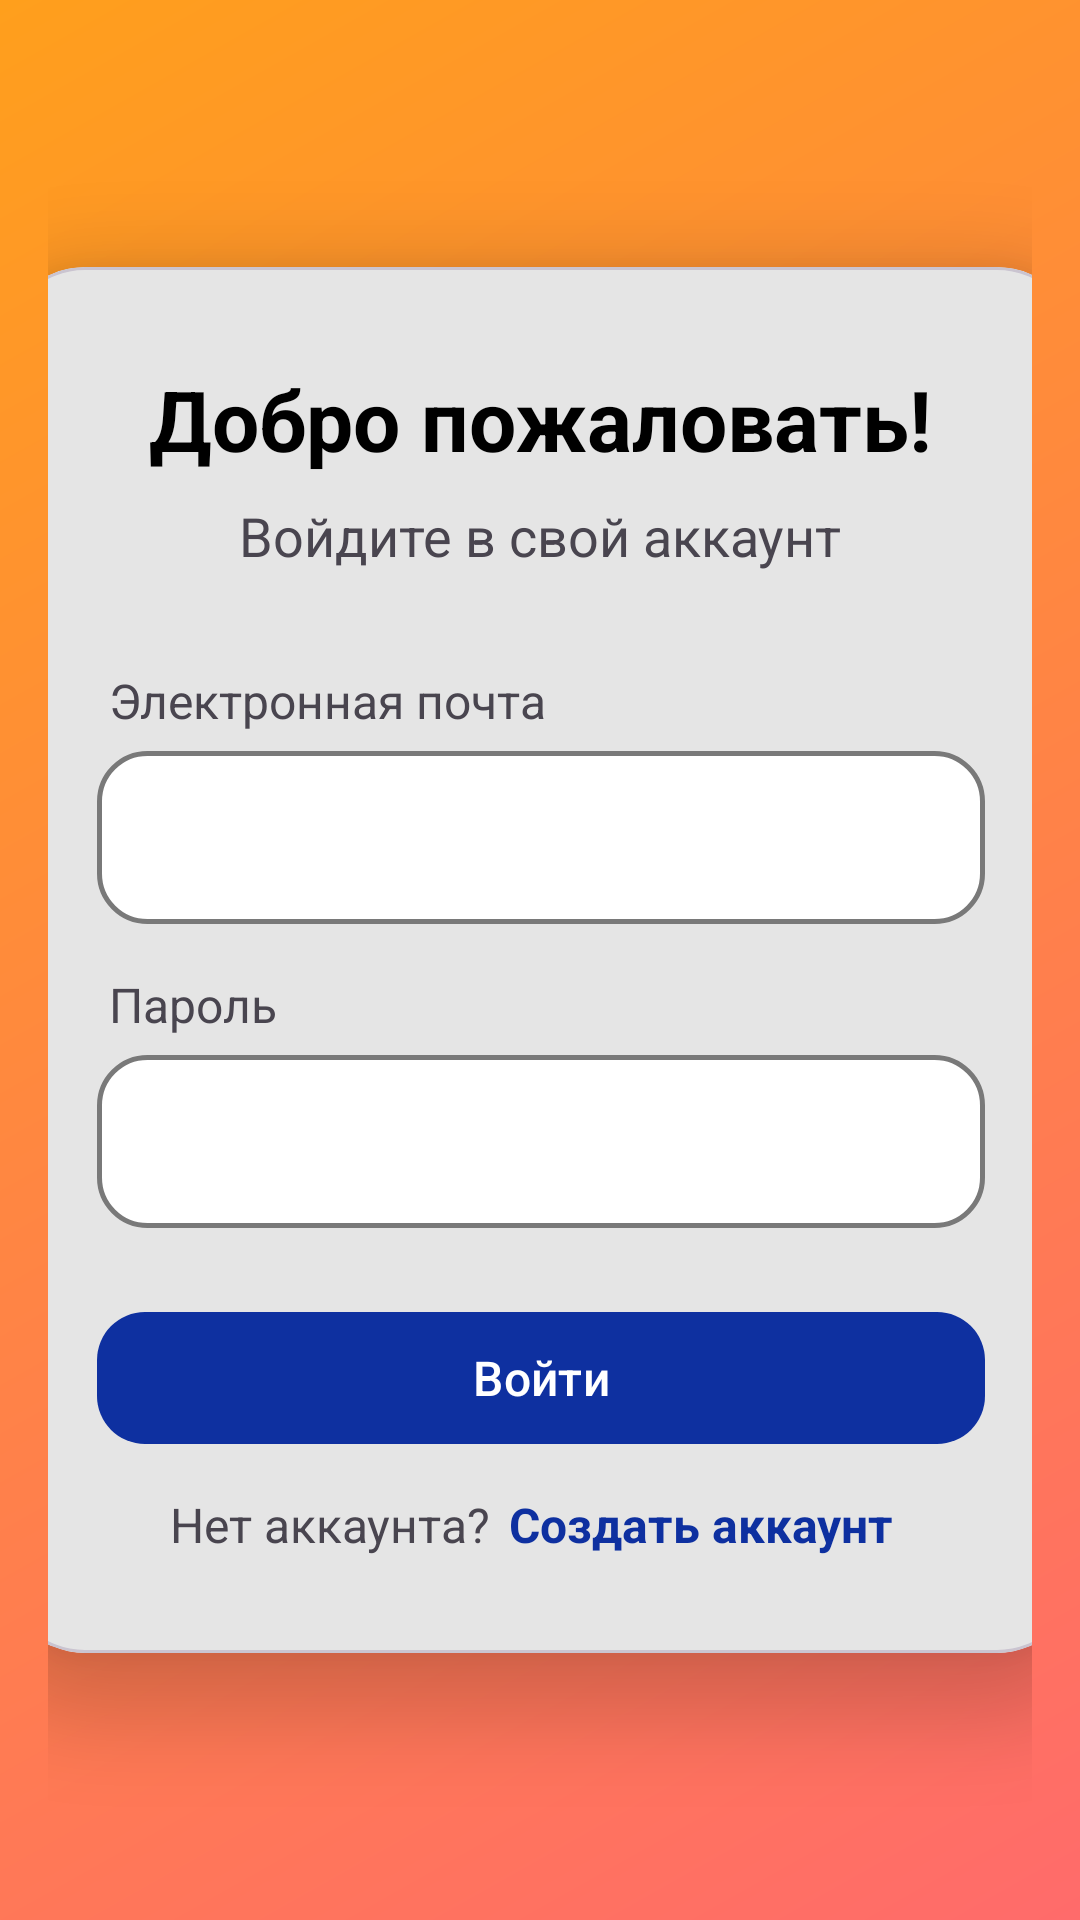

This screen was rendered from an Android layout file. Write that file and the resources it references.
<!-- AndroidManifest.xml: application theme Theme.Frontend_GatherTogether -->
<!-- res/layout/activity_authorization.xml -->
<?xml version="1.0" encoding="utf-8"?>
<androidx.constraintlayout.widget.ConstraintLayout
    xmlns:android="http://schemas.android.com/apk/res/android"
    xmlns:app="http://schemas.android.com/apk/res-auto"
    android:layout_width="match_parent"
    android:layout_height="match_parent"
    android:background="@drawable/gradient_bg"
    android:padding="16dp">

    <com.google.android.material.card.MaterialCardView
        android:id="@+id/loginCard"
        android:layout_width="360dp"
        android:layout_height="wrap_content"
        android:backgroundTint="@color/element_bg"
        app:cardCornerRadius="28dp"
        app:cardElevation="16dp"
        app:layout_constraintTop_toTopOf="parent"
        app:layout_constraintBottom_toBottomOf="parent"
        app:layout_constraintStart_toStartOf="parent"
        app:layout_constraintEnd_toEndOf="parent">

        <LinearLayout
            android:layout_width="match_parent"
            android:layout_height="wrap_content"
            android:orientation="vertical"
            android:padding="32dp"
            android:gravity="center_horizontal">

            <TextView
                android:layout_width="wrap_content"
                android:layout_height="wrap_content"
                android:text="@string/welcome_message"
                android:textSize="@dimen/section_headings"
                android:textStyle="bold"
                android:textColor="@color/black"
                android:layout_marginBottom="8dp"/>

            <TextView
                android:layout_width="wrap_content"
                android:layout_height="wrap_content"
                android:text="@string/entrance_message"
                android:textSize="@dimen/under_heading_text"
                android:textColor="@color/text_fg"
                android:layout_marginBottom="32dp"/>

            <LinearLayout
                android:layout_width="match_parent"
                android:layout_height="wrap_content"
                android:orientation="vertical"
                android:layout_marginBottom="16dp">

                <TextView
                    android:layout_width="wrap_content"
                    android:layout_height="wrap_content"
                    android:text="@string/email_message"
                    android:textSize="@dimen/field_name"
                    android:textColor="@color/text_fg"
                    android:layout_marginStart="4dp"
                    android:layout_marginBottom="6dp"/>

                <LinearLayout
                    android:id="@+id/mailContainer"
                    android:layout_width="match_parent"
                    android:layout_height="wrap_content"
                    android:orientation="horizontal"
                    android:gravity="center_vertical"
                    android:background="@drawable/bg_input_fields"
                    android:paddingStart="16dp"
                    android:paddingEnd="16dp"
                    android:paddingTop="14dp"
                    android:paddingBottom="14dp">

                    <ImageView
                        android:layout_width="24dp"
                        android:layout_height="24dp"
                        android:src="@mipmap/ic_mail"
                        app:tint="@color/text_fg"
                        android:layout_marginEnd="12dp"/>

                    <EditText
                        android:id="@+id/mailEditText"
                        android:layout_width="0dp"
                        android:layout_height="wrap_content"
                        android:layout_weight="1"
                        android:inputType="textEmailAddress"
                        android:textSize="16sp"
                        android:background="@null"
                        android:paddingVertical="4dp"/>
                </LinearLayout>
            </LinearLayout>

            <LinearLayout
                android:layout_width="match_parent"
                android:layout_height="wrap_content"
                android:orientation="vertical"
                android:layout_marginBottom="24dp">

                <TextView
                    android:layout_width="wrap_content"
                    android:layout_height="wrap_content"
                    android:text="@string/password_message"
                    android:textSize="@dimen/field_name"
                    android:textColor="@color/text_fg"
                    android:layout_marginStart="4dp"
                    android:layout_marginBottom="6dp"/>

                <LinearLayout
                    android:id="@+id/passwordContainer"
                    android:layout_width="match_parent"
                    android:layout_height="wrap_content"
                    android:orientation="horizontal"
                    android:gravity="center_vertical"
                    android:background="@drawable/bg_input_fields"
                    android:paddingStart="16dp"
                    android:paddingEnd="16dp"
                    android:paddingTop="14dp"
                    android:paddingBottom="14dp">

                    <ImageView
                        android:id="@+id/passwordToggle"
                        android:layout_width="24dp"
                        android:layout_height="24dp"
                        android:src="@mipmap/ic_password_close"
                        app:tint="@color/text_fg"
                        android:layout_marginEnd="12dp"/>

                    <com.google.android.material.textfield.TextInputEditText
                        android:id="@+id/passwordEditText"
                        android:layout_width="0dp"
                        android:layout_height="wrap_content"
                        android:layout_weight="1"
                        android:inputType="textPassword"
                        android:textSize="16sp"
                        android:background="@null"
                        android:paddingVertical="4dp" />
                </LinearLayout>
            </LinearLayout>

            <com.google.android.material.button.MaterialButton
                android:id="@+id/loginButton"
                android:layout_width="match_parent"
                android:layout_height="52dp"
                android:text="@string/enter"
                android:textSize="@dimen/field_name"
                android:textAllCaps="false"
                app:cornerRadius="16dp"
                app:backgroundTint="@color/button_bg"
                android:layout_marginBottom="12dp"/>

            <LinearLayout
                android:layout_width="wrap_content"
                android:layout_height="wrap_content"
                android:orientation="horizontal"
                android:gravity="center">

                <TextView
                    android:layout_width="wrap_content"
                    android:layout_height="wrap_content"
                    android:text="@string/account_absence_message"
                    android:textSize="@dimen/information_text"
                    android:textColor="@color/text_fg"/>

                <TextView
                    android:id="@+id/registerLink"
                    android:layout_width="wrap_content"
                    android:layout_height="wrap_content"
                    android:text="@string/registration_offer"
                    android:textSize="@dimen/information_text"
                    android:textStyle="bold"
                    android:textColor="@color/button_bg"
                    android:paddingStart="6dp"
                    android:paddingEnd="6dp"
                    android:clickable="true"
                    android:focusable="true"/>
            </LinearLayout>
        </LinearLayout>
    </com.google.android.material.card.MaterialCardView>
</androidx.constraintlayout.widget.ConstraintLayout>
<!-- resources referenced by this layout -->
<resources>
  <color name="black">#FF000000</color>
  <color name="button_bg">#0E30A0</color>
  <color name="element_bg">#E5E5E5</color>
  <color name="text_fg">#49454F</color>
  <dimen name="field_name">16sp</dimen>
  <dimen name="information_text">16sp</dimen>
  <dimen name="section_headings">28sp</dimen>
  <dimen name="under_heading_text">18sp</dimen>
  <!-- drawable bg_input_fields (drawable) -->
  <?xml version="1.0" encoding="utf-8"?>
  <shape xmlns:android="http://schemas.android.com/apk/res/android">
      <solid android:color="@color/white" />
      <corners android:radius="16dp"/>
      <stroke android:width="1.5dp" android:color="@color/gray"/>
  </shape>
  <!-- drawable gradient_bg (drawable) -->
  <?xml version="1.0" encoding="utf-8"?>
  <shape xmlns:android="http://schemas.android.com/apk/res/android"
      android:shape="rectangle">
      <gradient
          android:type="linear"
          android:startColor="@color/red_gradient"
          android:endColor="@color/orange_gradient"
          android:angle="135" />
  </shape>
  <string name="account_absence_message">Нет аккаунта?</string>
  <string name="email_message">Электронная почта</string>
  <string name="enter">Войти</string>
  <string name="entrance_message">Войдите в свой аккаунт</string>
  <string name="password_message">Пароль</string>
  <string name="registration_offer">Создать аккаунт</string>
  <string name="welcome_message">Добро пожаловать!</string>
  <style name="Theme.Frontend_GatherTogether" parent="Base.Theme.Frontend_GatherTogether" />
  <color name="white">#FFFFFFFF</color>
  <color name="gray">#797979</color>
  <color name="red_gradient">#FF6B6B</color>
  <color name="orange_gradient">#FF9F1C</color>
  <style name="Base.Theme.Frontend_GatherTogether" parent="Theme.Material3.DayNight.NoActionBar">
          
          
      </style>
</resources>
